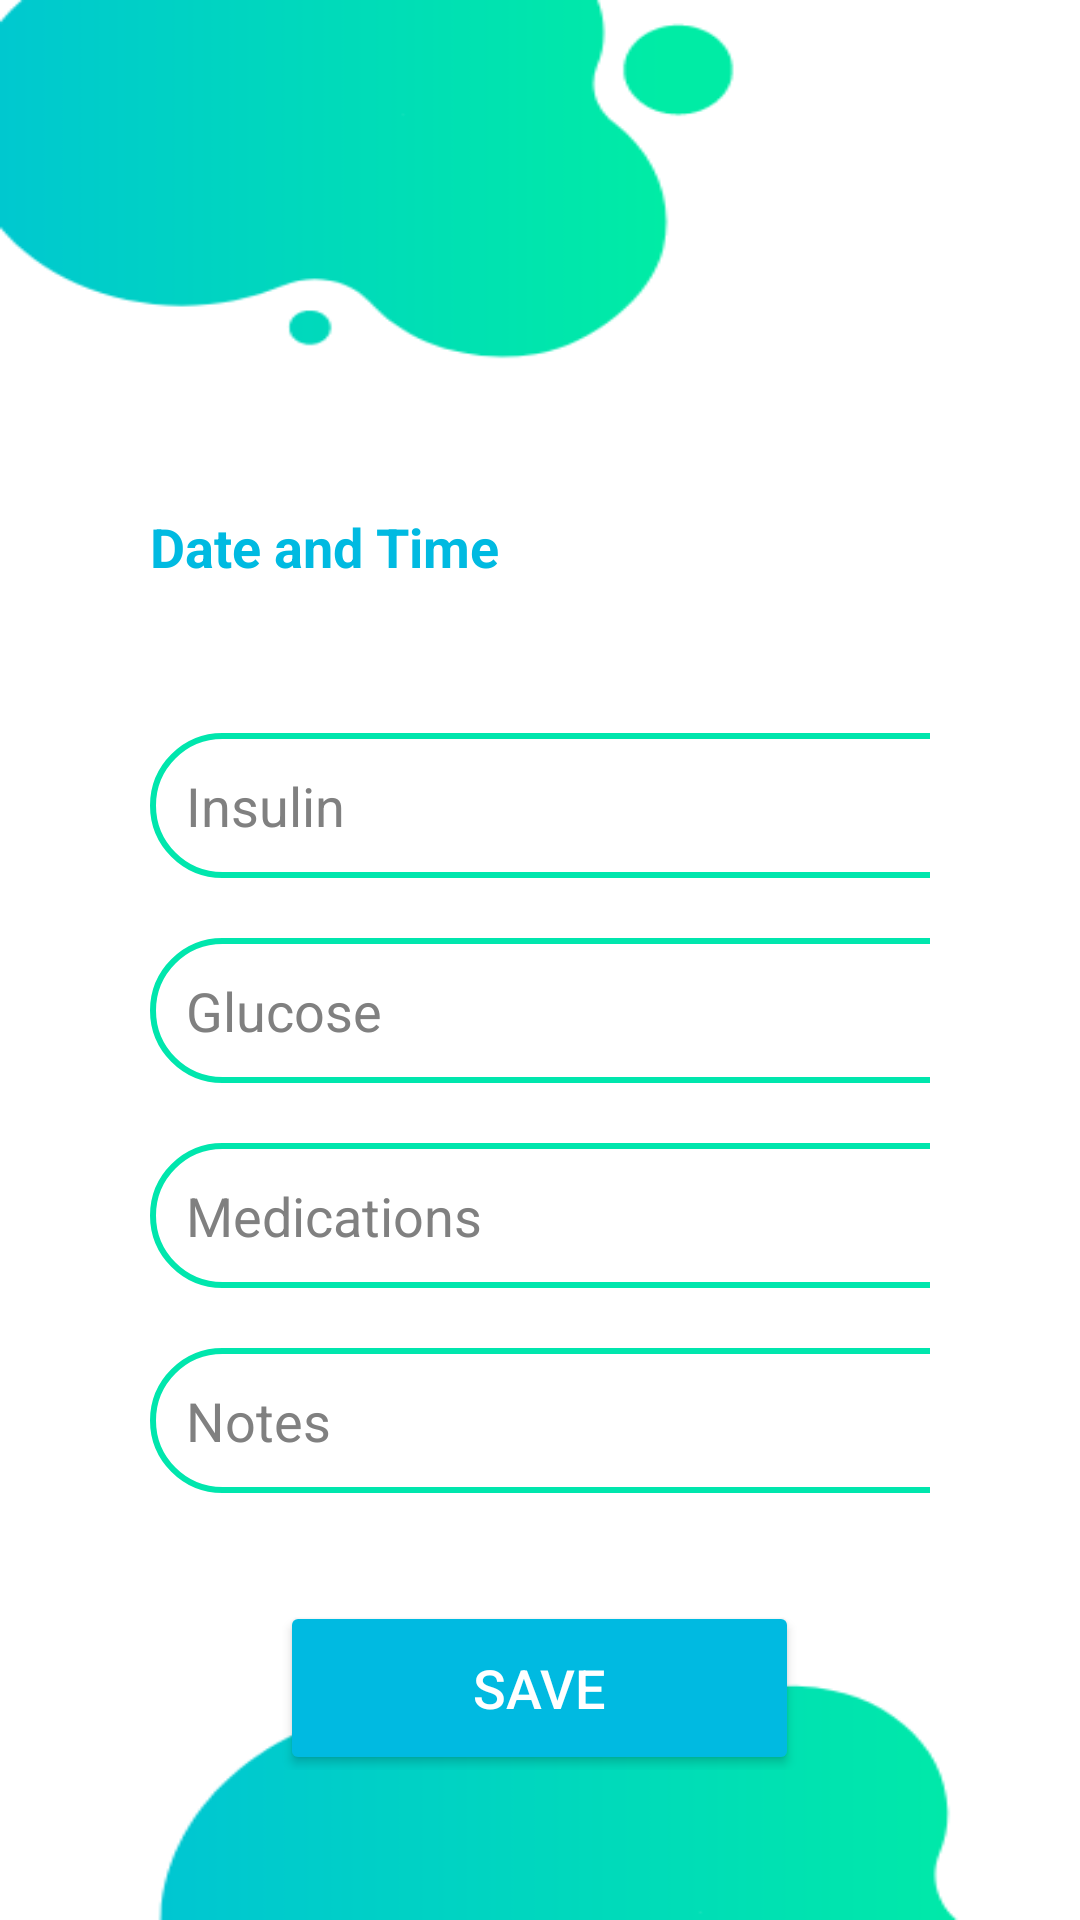

Here is an Android app screen rendered from its layout file. Give the layout XML and the strings, colors and styles it references.
<!-- AndroidManifest.xml: application theme Theme.BottomNavigation -->
<!-- res/layout/fragment_today_info.xml -->
<?xml version="1.0" encoding="utf-8"?>
<LinearLayout xmlns:android="http://schemas.android.com/apk/res/android"
    xmlns:tools="http://schemas.android.com/tools"
    android:id="@+id/frame_layout"
    android:layout_width="match_parent"
    android:layout_height="match_parent"
    android:orientation="vertical"
    android:padding="50dp"
    android:background="@drawable/pagebkg"
    tools:context=".patient.TodayInfoFragment">


    <TextView
        android:id="@+id/tvDateTime"
        android:layout_width="wrap_content"
        android:layout_height="wrap_content"
        android:layout_marginTop="120dp"
        android:layout_marginBottom="50dp"
        android:text="Date and Time"
        android:textColor="@color/purple_200"
        android:textSize="18sp"
        android:textStyle="bold" />

    <EditText
        android:id="@+id/etInsulin"
        android:layout_width="302dp"
        android:layout_height="wrap_content"
        android:layout_marginBottom="20dp"
        android:background="@drawable/custom_edittext"
        android:hint="Insulin"
        android:inputType="number"
        android:minHeight="48dp"
        android:padding="12dp"
        android:textColor="@color/black"
        android:textColorHint="@color/gray" />

    <EditText
        android:id="@+id/etGlucose"
        android:layout_width="302dp"
        android:layout_height="wrap_content"
        android:layout_marginBottom="20dp"
        android:background="@drawable/custom_edittext"
        android:hint="Glucose"
        android:inputType="number"
        android:minHeight="48dp"
        android:padding="12dp"
        android:textColor="@color/black"

        android:textColorHint="@color/gray" />

    <EditText
        android:id="@+id/etMedications"
        android:layout_width="302dp"
        android:layout_height="wrap_content"
        android:layout_marginBottom="20dp"
        android:background="@drawable/custom_edittext"
        android:hint="Medications"
        android:minHeight="48dp"
        android:padding="12dp"
        android:textColor="@color/black"
        android:textColorHint="@color/gray" />

    <EditText
        android:id="@+id/etNotes"
        android:layout_width="302dp"
        android:layout_height="wrap_content"
        android:layout_marginBottom="20dp"
        android:background="@drawable/custom_edittext"
        android:hint="Notes"
        android:minHeight="48dp"
        android:padding="12dp"
        android:textColor="@color/black"
        android:textColorHint="@color/gray" />

    <Button
        android:id="@+id/btnSave"
        android:layout_width="173dp"
        android:layout_height="58dp"
        android:layout_gravity="center"
        android:layout_marginTop="16dp"
        android:backgroundTint="@color/purple_200"
        android:text="Save"
        android:textColor="@color/white"
        android:textSize="18sp" />

</LinearLayout>
<!-- resources referenced by this layout -->
<resources>
  <color name="black">#FF000000</color>
  <color name="gray">#808080</color>
  <color name="purple_200">#00BAE1</color>
  <color name="white">#FFFFFFFF</color>
  <!-- drawable custom_edittext (drawable) -->
  <?xml version="1.0" encoding="utf-8"?>
  <shape xmlns:android="http://schemas.android.com/apk/res/android"
      android:shape="rectangle">
      <solid
          android:color="@android:color/white"
          />
  
      <stroke
          android:width="2dp"
          android:color="@color/purple_500"
          />
      <corners
          android:radius="30dp"/>
  </shape>
  <!-- drawable pagebkg: png bitmap (drawable, 12460 bytes) -->
  <style name="Theme.BottomNavigation" parent="Theme.MaterialComponents.DayNight.NoActionBar">
          
          <item name="colorPrimary">@color/lavender</item>
          <item name="colorPrimaryVariant">@color/lavender</item>
          <item name="colorOnPrimary">@color/white</item>
  
          <item name="colorSecondary">@color/teal_200</item>
          <item name="colorSecondaryVariant">@color/teal_700</item>
          <item name="colorOnSecondary">@color/black</item>
          <item name="android:statusBarColor">@color/lavender</item>
          <item name="bottomNavigationStyle">@style/BottomNavigationStyle</item>
      </style>
  <color name="purple_500">#00E6AD</color>
  <color name="lavender">#1695A3</color>
  <color name="teal_200">#FF03DAC5</color>
  <color name="teal_700">#FF018786</color>
  <style name="BottomNavigationStyle" parent="Widget.MaterialComponents.BottomNavigationView.Colored">
          <item name="itemIconTint">@color/black</item>
          <item name="itemTextColor">@color/black</item>
          <item name="backgroundTint">@android:color/white</item>
      </style>
</resources>
